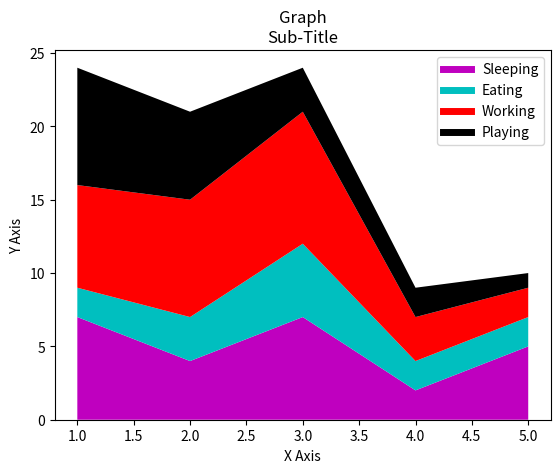

Write the Python code that produced this figure.
import matplotlib.pyplot as plt

days = [1,2,3,4,5]
sleepin = [7,4,7,2,5]
eatin = [2,3,5,2,2]
workin = [7,8,9,3,2]
playin = [8,6,3,2,1]

# no lables but empty plots present

plt.plot([],[],color='m',label='Sleeping', linewidth = 5)
plt.plot([],[],color='c',label='Eating', linewidth = 5)
plt.plot([],[],color='r',label='Working', linewidth = 5)
plt.plot([],[],color='k',label='Playing', linewidth = 5)

plt.stackplot(days,sleepin,eatin,workin,playin,colors=['m','c','r','k']) #plot colors and labels match



plt.xlabel('X Axis')

plt.ylabel('Y Axis')

plt.title('Graph\nSub-Title')

plt.legend()

plt.show()
